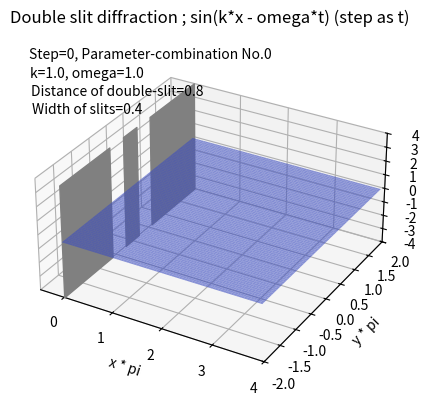

Source code (Python):
# Double slit diffraction in 3D (without clear ax)
import numpy as np
import matplotlib.pyplot as plt
import matplotlib.animation as animation
from matplotlib import cm
import mpl_toolkits.mplot3d.art3d as art3d


def update_double_slit(s_width, s_right_center, s_left_center):
    global wall_right, wall_center, wall_left
    sw = s_width / 2
    x_wall_right = [0, 0, 0, 0]
    y_wall_right = [s_right_center + sw, y_max, y_max, s_right_center + sw]
    z_wall_right = [z_max, z_max, z_min, z_min]
    poly = list(zip(x_wall_right, y_wall_right, z_wall_right))
    wall_right.remove()
    wall_right = ax.add_collection3d(art3d.Poly3DCollection([poly], color='gray'))

    x_wall_center = [0, 0, 0, 0]
    y_wall_center = [s_left_center + sw, s_right_center - sw, s_right_center - sw, s_left_center + sw]
    z_wall_center = [z_max, z_max, z_min, z_min]
    poly = list(zip(x_wall_center, y_wall_center, z_wall_center))
    wall_center.remove()
    wall_center = ax.add_collection3d(art3d.Poly3DCollection([poly], color='gray'))

    x_wall_left = [0, 0, 0, 0]
    y_wall_left = [s_left_center - sw, y_min, y_min, s_left_center - sw]
    z_wall_left = [z_max, z_max, z_min, z_min]
    poly = list(zip(x_wall_left, y_wall_left, z_wall_left))
    wall_left.remove()
    wall_left = ax.add_collection3d(art3d.Poly3DCollection([poly], color='gray'))


def set_axis():
    ax.set_xlim(x_min, x_max)
    ax.set_ylim(y_min, y_max)
    ax.set_zlim(z_min, z_max)
    ax.set_title('Double slit diffraction ; sin(k*x - omega*t) (step as t)')
    ax.set_xlabel('x * pi')
    ax.set_ylabel('y * pi')
    ax.set_zlabel('z')
    ax.set_box_aspect((1, 1, 0.5))
    ax.grid()


def update(f):
    global zz_superposed, txt_step, txt_k_omega, txt_dist_slit, txt_width_slit, surface1
    # Select mode (combination of parameters)
    mode = int(f / 20) % 6
    if mode == 0:
        k, omega, slit_width, slit_right_center, slit_left_center = parameters0
    elif mode == 1:
        k, omega, slit_width, slit_right_center, slit_left_center = parameters1
    elif mode == 2:
        k, omega, slit_width, slit_right_center, slit_left_center = parameters2
    elif mode == 3:
        k, omega, slit_width, slit_right_center, slit_left_center = parameters3
    elif mode == 4:
        k, omega, slit_width, slit_right_center, slit_left_center = parameters4
    elif mode == 5:
        k, omega, slit_width, slit_right_center, slit_left_center = parameters5
    else:
        k, omega, slit_width, slit_right_center, slit_left_center = parameters0

    # update text
    txt_step.set_text("Step=" + str(f) + ", Parameter-combination No." + str(mode))
    txt_k_omega.set_text("k=" + str(k) + ", omega=" + str(omega))
    txt_dist_slit.set_text("Distance of double-slit=" + str(slit_right_center - slit_left_center))
    txt_width_slit.set_text("Width of slits=" + str(slit_width))
    # Draw double slit
    update_double_slit(slit_width, slit_right_center, slit_left_center)
    # Draw a wave, Note: np.pi in sine is for adjustment x axis as x * pi
    # Superpose(sum) sine value at xx,yy with distance from each super_position_points to xx,yy
    super_position_points = np.linspace(-slit_width / 2, slit_width / 2, num_of_superpose)
    zz_superposed = xx * 0. + yy * 0.
    for i in super_position_points:
        length = np.sqrt((xx - 0.) ** 2 + (yy - (i + slit_right_center)) ** 2)
        zz_superposed = zz_superposed + np.sin(k * length * np.pi - omega * f)
    for i in super_position_points:
        length = np.sqrt((xx - 0.) ** 2 + (yy - (i + slit_left_center)) ** 2)
        zz_superposed = zz_superposed + np.sin(k * length * np.pi - omega * f)
    zz_superposed = zz_superposed / len(super_position_points) / 2
    surface1.remove()
    surface1 = ax.plot_surface(xx, yy, zz_superposed, rstride=1, cstride=1, cmap=cm.coolwarm, alpha=0.6)


# Global variables
x_min = -0.5
x_max = 4.
y_min = -2.
y_max = 2.
z_min = -4.
z_max = 4.

# Prepare mesh grid
x = np.arange(0, x_max, 0.05)
y = np.arange(y_min, y_max, 0.05)
xx, yy = np.meshgrid(x, y)
zz_superposed = xx * 0. + yy * 0.

# Double slit initial parameters
slit_width0 = 0.4
slit_right_center0 = 0.4
slit_left_center0 = -0.4

# Wave initial parameters
k0 = 1.     # Wave number
omega0 = 1.  # Angular velocity

# Combination of parameters
parameters0 = [k0, omega0, slit_width0, slit_right_center0, slit_left_center0]
parameters1 = [k0 * 4, omega0, slit_width0, slit_right_center0, slit_left_center0]
parameters2 = [k0 * 8, omega0, slit_width0, slit_right_center0, slit_left_center0]
parameters3 = [k0, omega0, slit_width0 / 2., slit_right_center0, slit_left_center0]
parameters4 = [k0 * 4, omega0, slit_width0 / 2., slit_right_center0, slit_left_center0]
parameters5 = [k0 * 8, omega0, slit_width0 / 2., slit_right_center0, slit_left_center0]

# Number of superposition points in each slits
num_of_superpose = 9

# Generate figure and axes
fig = plt.figure()
ax = fig.add_subplot(111, projection='3d')
set_axis()

# Generate items
txt_step = ax.text(x_min, y_min, z_max * 3.0, "Step=" + str(0) + ", Parameter-combination No." + str(0))
txt_k_omega = ax.text(x_min, y_min, z_max * 2.7, "k=" + str(k0) + ", omega=" + str(omega0))
txt_dist_slit = ax.text(x_min, y_min, z_max * 2.4, "Distance of double-slit="
                        + str(slit_right_center0 - slit_left_center0))
txt_width_slit = ax.text(x_min, y_min, z_max * 2.1, "Width of slits=" + str(slit_width0))
surface1 = ax.plot_surface(xx, yy, zz_superposed, rstride=1, cstride=1, cmap=cm.coolwarm, alpha=0.6)

poly_right = list(zip([0, 0, 0, 0], [0, 0, 0, 0], [0, 0, 0, 0]))
wall_right = ax.add_collection3d(art3d.Poly3DCollection([poly_right], color='gray'))
poly_center = list(zip([0, 0, 0, 0], [0, 0, 0, 0], [0, 0, 0, 0]))
wall_center = ax.add_collection3d(art3d.Poly3DCollection([poly_center], color='gray'))
poly_left = list(zip([0, 0, 0, 0], [0, 0, 0, 0], [0, 0, 0, 0]))
wall_left = ax.add_collection3d(art3d.Poly3DCollection([poly_left], color='gray'))
update_double_slit(slit_width0, slit_right_center0, slit_left_center0)

# Draw animation
set_axis()
anim = animation.FuncAnimation(fig, update, interval=100)
plt.show()
